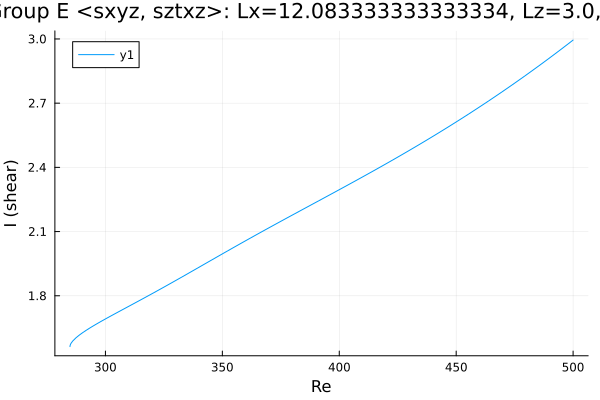

The file beside this chart, header and first rows:
Re, shear
284.8, 1.563
284.8, 1.563
284.8, 1.563
284.8, 1.563
284.8, 1.563
284.8, 1.563
284.8, 1.564
284.9, 1.566
285, 1.572
285.3, 1.578
286, 1.588
287.4, 1.604
288.8, 1.616
290.2, 1.627
291.6, 1.638
293.1, 1.648
294.5, 1.657
295.9, 1.666
297.2, 1.674
298, 1.68
298.7, 1.684
299.1, 1.686
299.4, 1.688
299.6, 1.689
299.7, 1.69
299.8, 1.691
299.9, 1.691
299.9, 1.691
300, 1.692
300, 1.692
300.0, 1.692
300.0, 1.692
300, 1.692
300, 1.692
300.1, 1.692
300.1, 1.692
300.2, 1.693
300.3, 1.693
300.4, 1.694
300.6, 1.695
300.9, 1.697
301.3, 1.7
302, 1.703
302.9, 1.709
304.2, 1.717
305.6, 1.725
307, 1.733
308.4, 1.742
309, 1.745
310.4, 1.753
311.8, 1.762
313.2, 1.77
314.5, 1.777
315.9, 1.786
317.3, 1.794
318.7, 1.803
320.2, 1.811
321.6, 1.82
323, 1.828
324.4, 1.837
... 125 more rows
